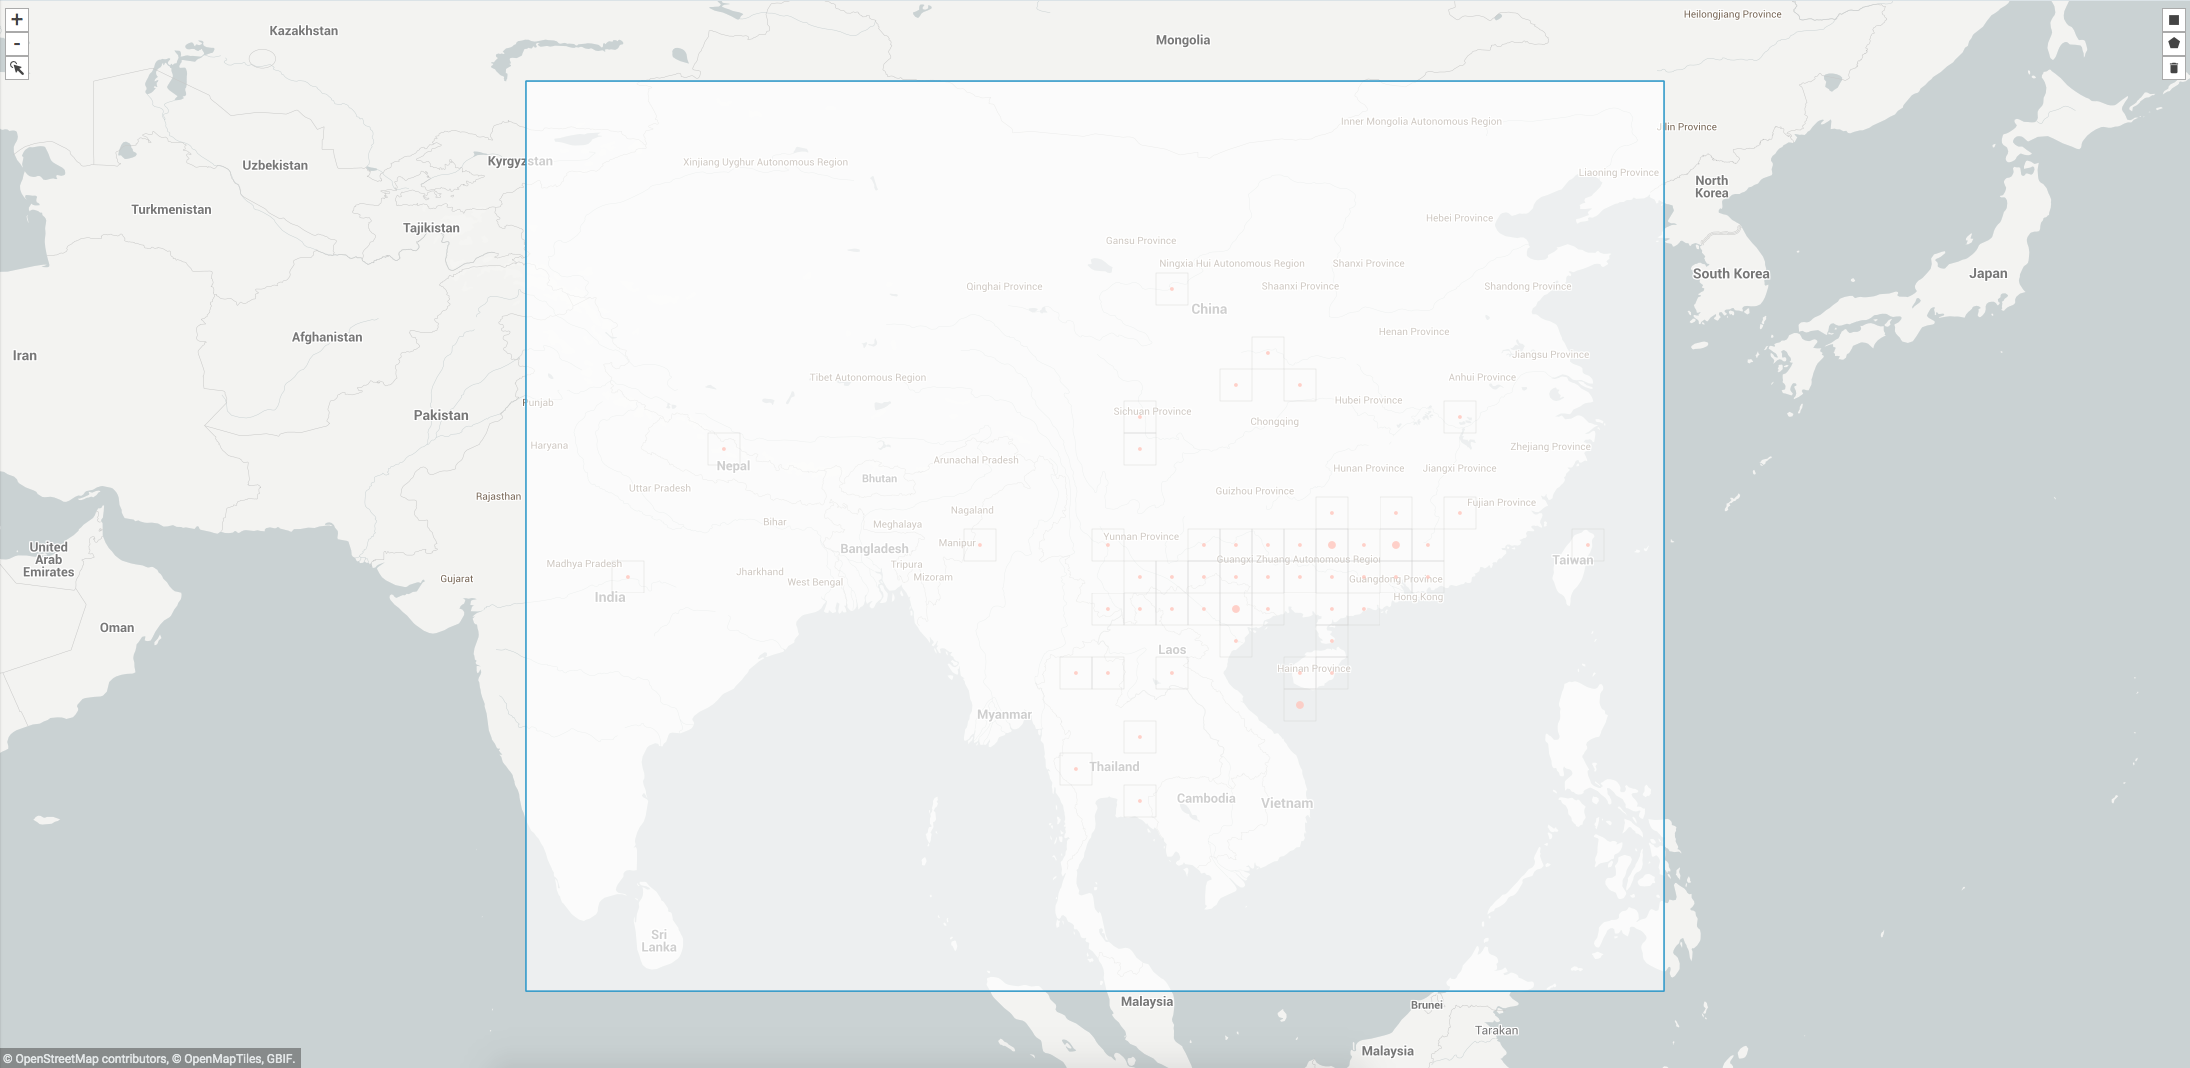

The data file committed next to this chart (first rows):
, gbifID, decimalLatitude, decimalLongitude, acceptedScientificName
0, 2291346908, 20.24, 105.7, Dioscorea hamiltonii Hook.f.
1, 2289119393, 20.24, 105.7, Dioscorea hamiltonii Hook.f.
2, 2288828263, 20.33, 105.6, Dioscorea hamiltonii Hook.f.
3, 1988188013, 19.0, 109.0, Dioscorea hamiltonii Hook.f.
4, 1930135046, 25.11, 95.14, Dioscorea hamiltonii Hook.f.
5, 1825752683, 18.5, 103.8, Dioscorea hamiltonii Hook.f.
6, 1825752447, 22.88, 79.62, Dioscorea hamiltonii Hook.f.
7, 1825752431, 28.25, 83.94, Dioscorea hamiltonii Hook.f.
8, 1825752429, 22.88, 79.62, Dioscorea hamiltonii Hook.f.
9, 1825752421, 22.88, 79.62, Dioscorea hamiltonii Hook.f.
10, 1825752420, 22.88, 79.62, Dioscorea hamiltonii Hook.f.
11, 1825752418, 22.88, 79.62, Dioscorea hamiltonii Hook.f.
12, 1825752417, 22.88, 79.62, Dioscorea hamiltonii Hook.f.
13, 1825752416, 22.88, 79.62, Dioscorea hamiltonii Hook.f.
14, 1825752412, 22.88, 79.62, Dioscorea hamiltonii Hook.f.
15, 1825752348, 28.25, 83.94, Dioscorea hamiltonii Hook.f.
16, 1825752339, 22.88, 79.62, Dioscorea hamiltonii Hook.f.
17, 1825752097, 36.52, 103.9, Dioscorea hamiltonii Hook.f.
18, 1825752092, 36.52, 103.9, Dioscorea hamiltonii Hook.f.
19, 1825752089, 36.52, 103.9, Dioscorea hamiltonii Hook.f.
20, 1825752088, 36.52, 103.9, Dioscorea hamiltonii Hook.f.
21, 1825752085, 36.52, 103.9, Dioscorea hamiltonii Hook.f.
22, 1825752082, 36.52, 103.9, Dioscorea hamiltonii Hook.f.
23, 1825752081, 36.52, 103.9, Dioscorea hamiltonii Hook.f.
24, 1825752080, 36.52, 103.9, Dioscorea hamiltonii Hook.f.
25, 1825752076, 36.52, 103.9, Dioscorea hamiltonii Hook.f.
26, 1825752075, 36.52, 103.9, Dioscorea hamiltonii Hook.f.
27, 1421198634, 16.38, 101.6, Dioscorea hamiltonii Hook.f.
28, 1304564876, 20.35, 105.6, Dioscorea hamiltonii Hook.f.
29, 1304561282, 14.92, 98.75, Dioscorea hamiltonii Hook.f.
30, 1304561271, 13.0, 102.2, Dioscorea hamiltonii Hook.f.
31, 1304030157, 23.13, 104.7, Dioscorea hamiltonii Hook.f.
32, 1304030126, 24.19, 113.4, Dioscorea hamiltonii Hook.f.
33, 1304030110, 24.19, 113.4, Dioscorea hamiltonii Hook.f.
34, 1304030100, 24.19, 113.4, Dioscorea hamiltonii Hook.f.
35, 1304030092, 24, 101.1, Dioscorea hamiltonii Hook.f.
36, 1304030076, 22.01, 100.8, Dioscorea hamiltonii Hook.f.
37, 1303979339, 24, 101.1, Dioscorea hamiltonii Hook.f.
38, 1303979335, 22.01, 100.8, Dioscorea hamiltonii Hook.f.
39, 1303979324, 23.13, 104.7, Dioscorea hamiltonii Hook.f.
40, 1303979307, 24.19, 113.4, Dioscorea hamiltonii Hook.f.
41, 1303979299, 24.19, 113.4, Dioscorea hamiltonii Hook.f.
42, 1303979273, 24.19, 113.4, Dioscorea hamiltonii Hook.f.
43, 1303968999, 24.47, 112.6, Dioscorea hamiltonii Hook.f.
44, 1303968996, 24.4, 114, Dioscorea hamiltonii Hook.f.
45, 1303968991, 22.25, 111.7, Dioscorea hamiltonii Hook.f.
46, 1303968987, 22.93, 112, Dioscorea hamiltonii Hook.f.
47, 1303968986, 24.47, 112.6, Dioscorea hamiltonii Hook.f.
48, 1303968965, 23.13, 113.3, Dioscorea hamiltonii Hook.f.
49, 1303968958, 24.19, 113.4, Dioscorea hamiltonii Hook.f.
50, 1303968956, 24.19, 113.4, Dioscorea hamiltonii Hook.f.
51, 1303968955, 18.52, 110, Dioscorea hamiltonii Hook.f.
52, 1303968952, 25.18, 110.4, Dioscorea hamiltonii Hook.f.
53, 1303968951, 24.81, 113.2, Dioscorea hamiltonii Hook.f.
54, 1303968947, 24.4, 114, Dioscorea hamiltonii Hook.f.
55, 1303968941, 24.4, 114, Dioscorea hamiltonii Hook.f.
56, 1303968939, 23.31, 110.1, Dioscorea hamiltonii Hook.f.
57, 1303968935, 22.77, 111.6, Dioscorea hamiltonii Hook.f.
58, 1303968933, 24.91, 108.8, Dioscorea hamiltonii Hook.f.
59, 1303968931, 22.93, 112, Dioscorea hamiltonii Hook.f.
... 218 more rows
